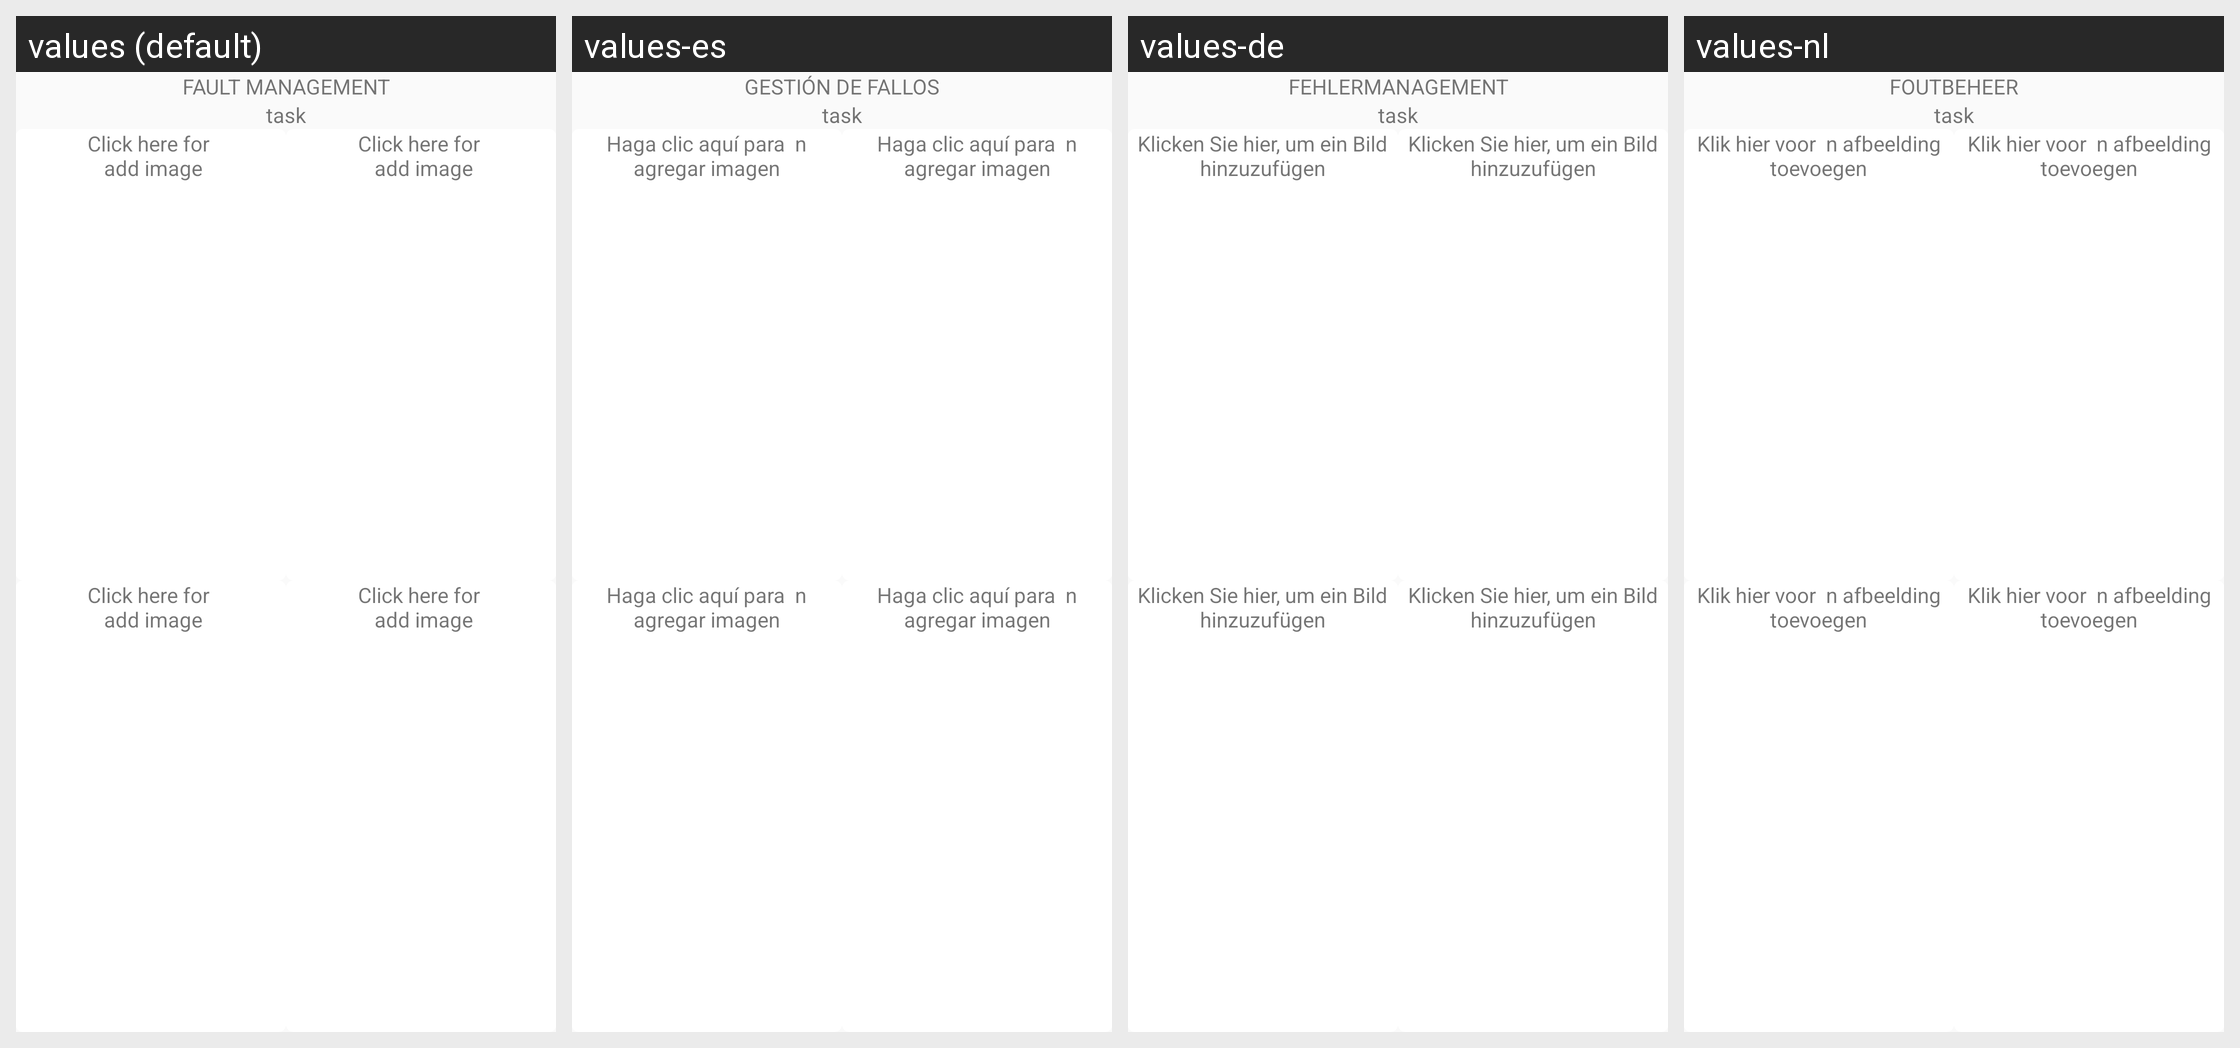

Locale-by-locale string values for the Android screen shown in this grid:
Android screen res/layout/activity_check_fail_minorfail.xml rendered under 4 locales, left to right: values (default), values-es, values-de, values-nl. Device: Nexus 5 (rendered at 1080×1920; each locale shown at half size, 540×960, under a caption strip naming it); theme AppTheme.
Strings drawn on this screen, with the default value and each locale's value (text and hints the layout hard-codes, and strings that could not be matched under every locale, appear in the picture but are not listed):

faultmangment
  values: FAULT MANAGEMENT
  values-es: GESTIÓN DE FALLOS
  values-de: FEHLERMANAGEMENT
  values-nl: FOUTBEHEER

select_image
  values: Click here for 
       add image
  values-es: Haga clic aquí para  n agregar imagen
  values-de: Klicken Sie hier, um ein Bild hinzuzufügen
  values-nl: Klik hier voor  n afbeelding toevoegen
